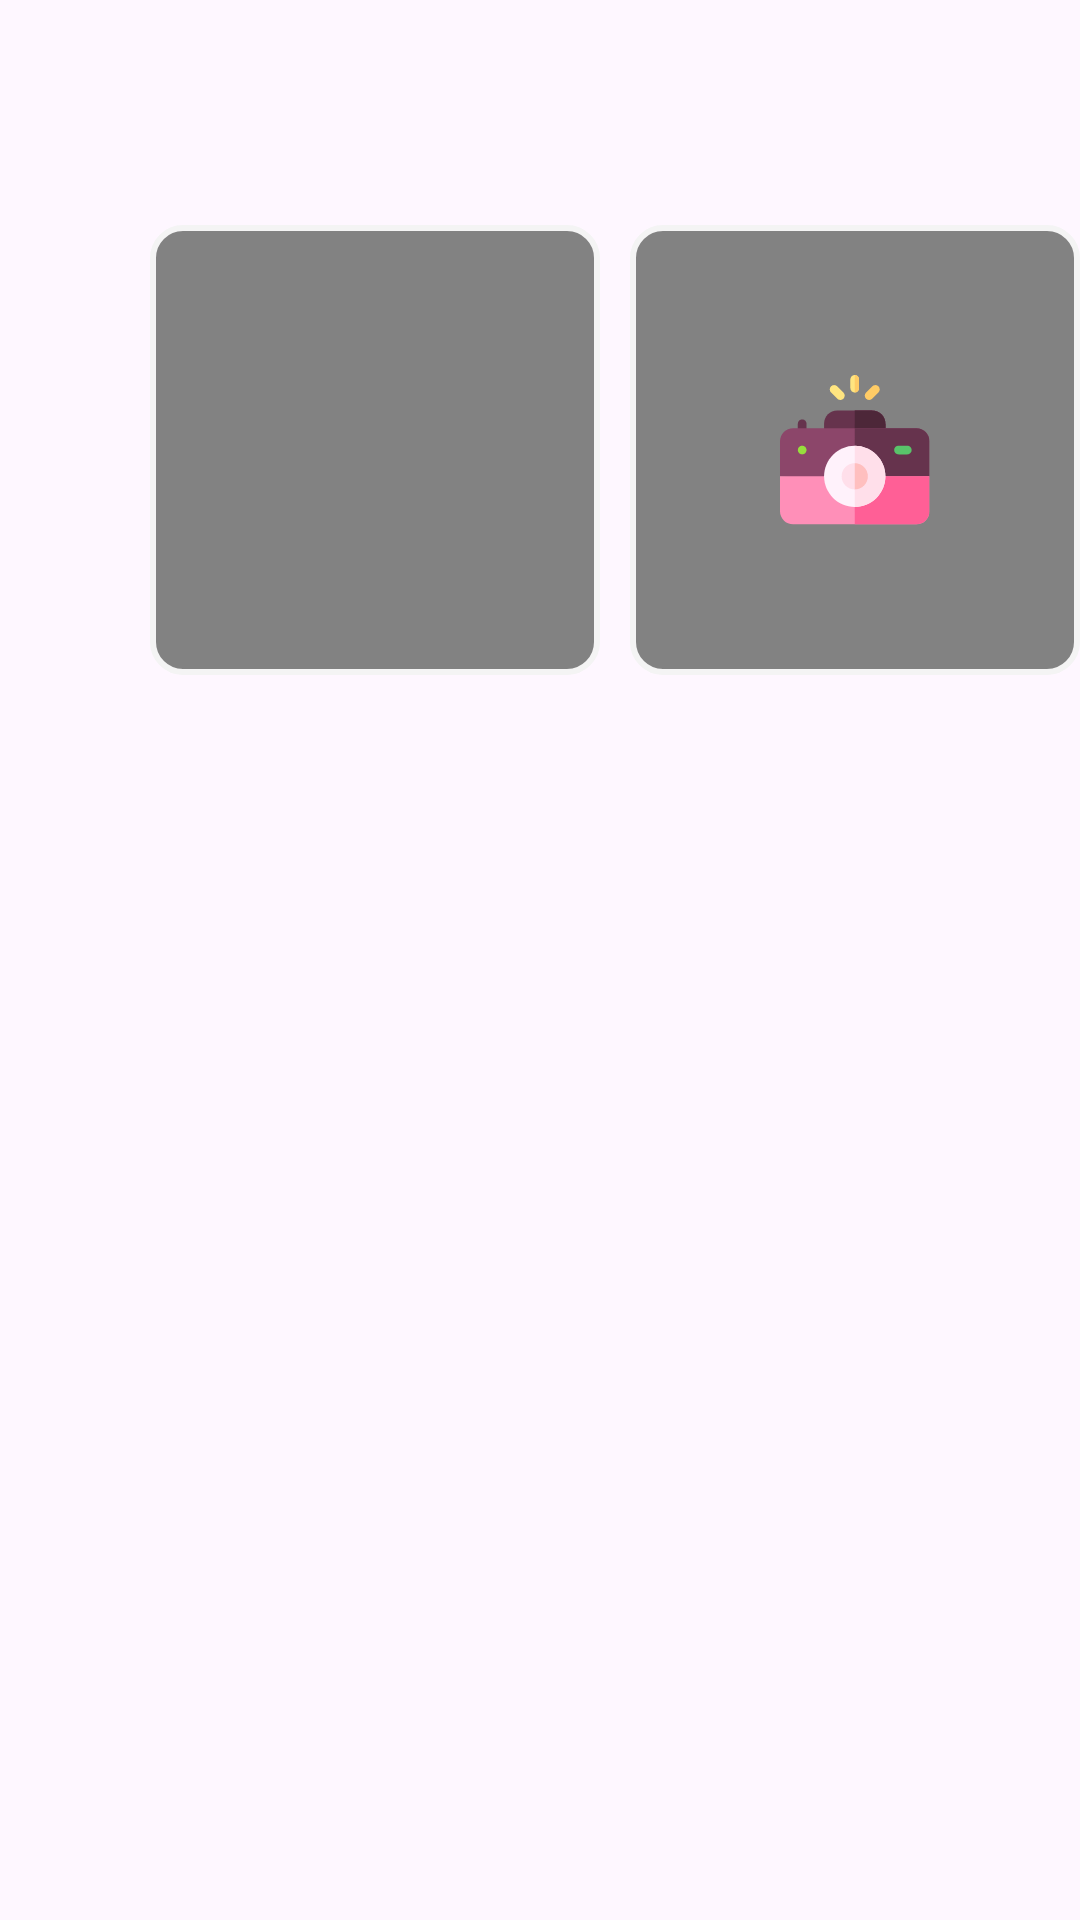

Here is an Android app screen rendered from its layout file. Give the layout XML and the strings, colors and styles it references.
<!-- AndroidManifest.xml: application theme Theme.QuizN9 -->
<!-- res/layout/bottom_sheet_layout.xml -->
<?xml version="1.0" encoding="utf-8"?>
<androidx.coordinatorlayout.widget.CoordinatorLayout android:layout_width="match_parent"
    android:id="@+id/bottomSheet"
    android:layout_height="300dp"
    xmlns:android="http://schemas.android.com/apk/res/android">

    <LinearLayout
        android:layout_width="match_parent"
        android:layout_height="300dp"
        android:orientation="horizontal">

        <androidx.appcompat.widget.AppCompatImageButton
            android:id="@+id/btnSelectFromStorage"
            android:layout_width="150dp"
            android:layout_height="150dp"
            android:layout_marginStart="50dp"
            android:src="@drawable/gallery"
            android:background="@drawable/button_grey_background"
            android:layout_gravity="center" />

        <androidx.appcompat.widget.AppCompatImageButton
            android:id="@+id/btnTakePhoto"
            android:layout_width="150dp"
            android:layout_marginStart="10dp"
            android:src="@drawable/ic_camera"
            android:background="@drawable/button_grey_background"
            android:layout_height="150dp"
            android:layout_gravity="center" />

    </LinearLayout>

</androidx.coordinatorlayout.widget.CoordinatorLayout>
<!-- resources referenced by this layout -->
<resources>
  <!-- drawable button_grey_background (drawable) -->
  <?xml version="1.0" encoding="utf-8"?>
  <shape xmlns:android="http://schemas.android.com/apk/res/android" android:shape="rectangle">
      <corners android:radius="10dp"/>
      <solid android:color="@color/grey"/>
      <stroke android:width="2dp" android:color="@color/stroke_color"/>
  
  </shape>
  <!-- drawable ic_camera: vector/xml drawable (drawable, 4287 chars, omitted) -->
  <style name="Theme.QuizN9" parent="Base.Theme.QuizN9" />
  <color name="grey">#828282</color>
  <color name="stroke_color">#F4F4F4</color>
  <style name="Base.Theme.QuizN9" parent="Theme.Material3.DayNight.NoActionBar">
          
          
      </style>
</resources>
